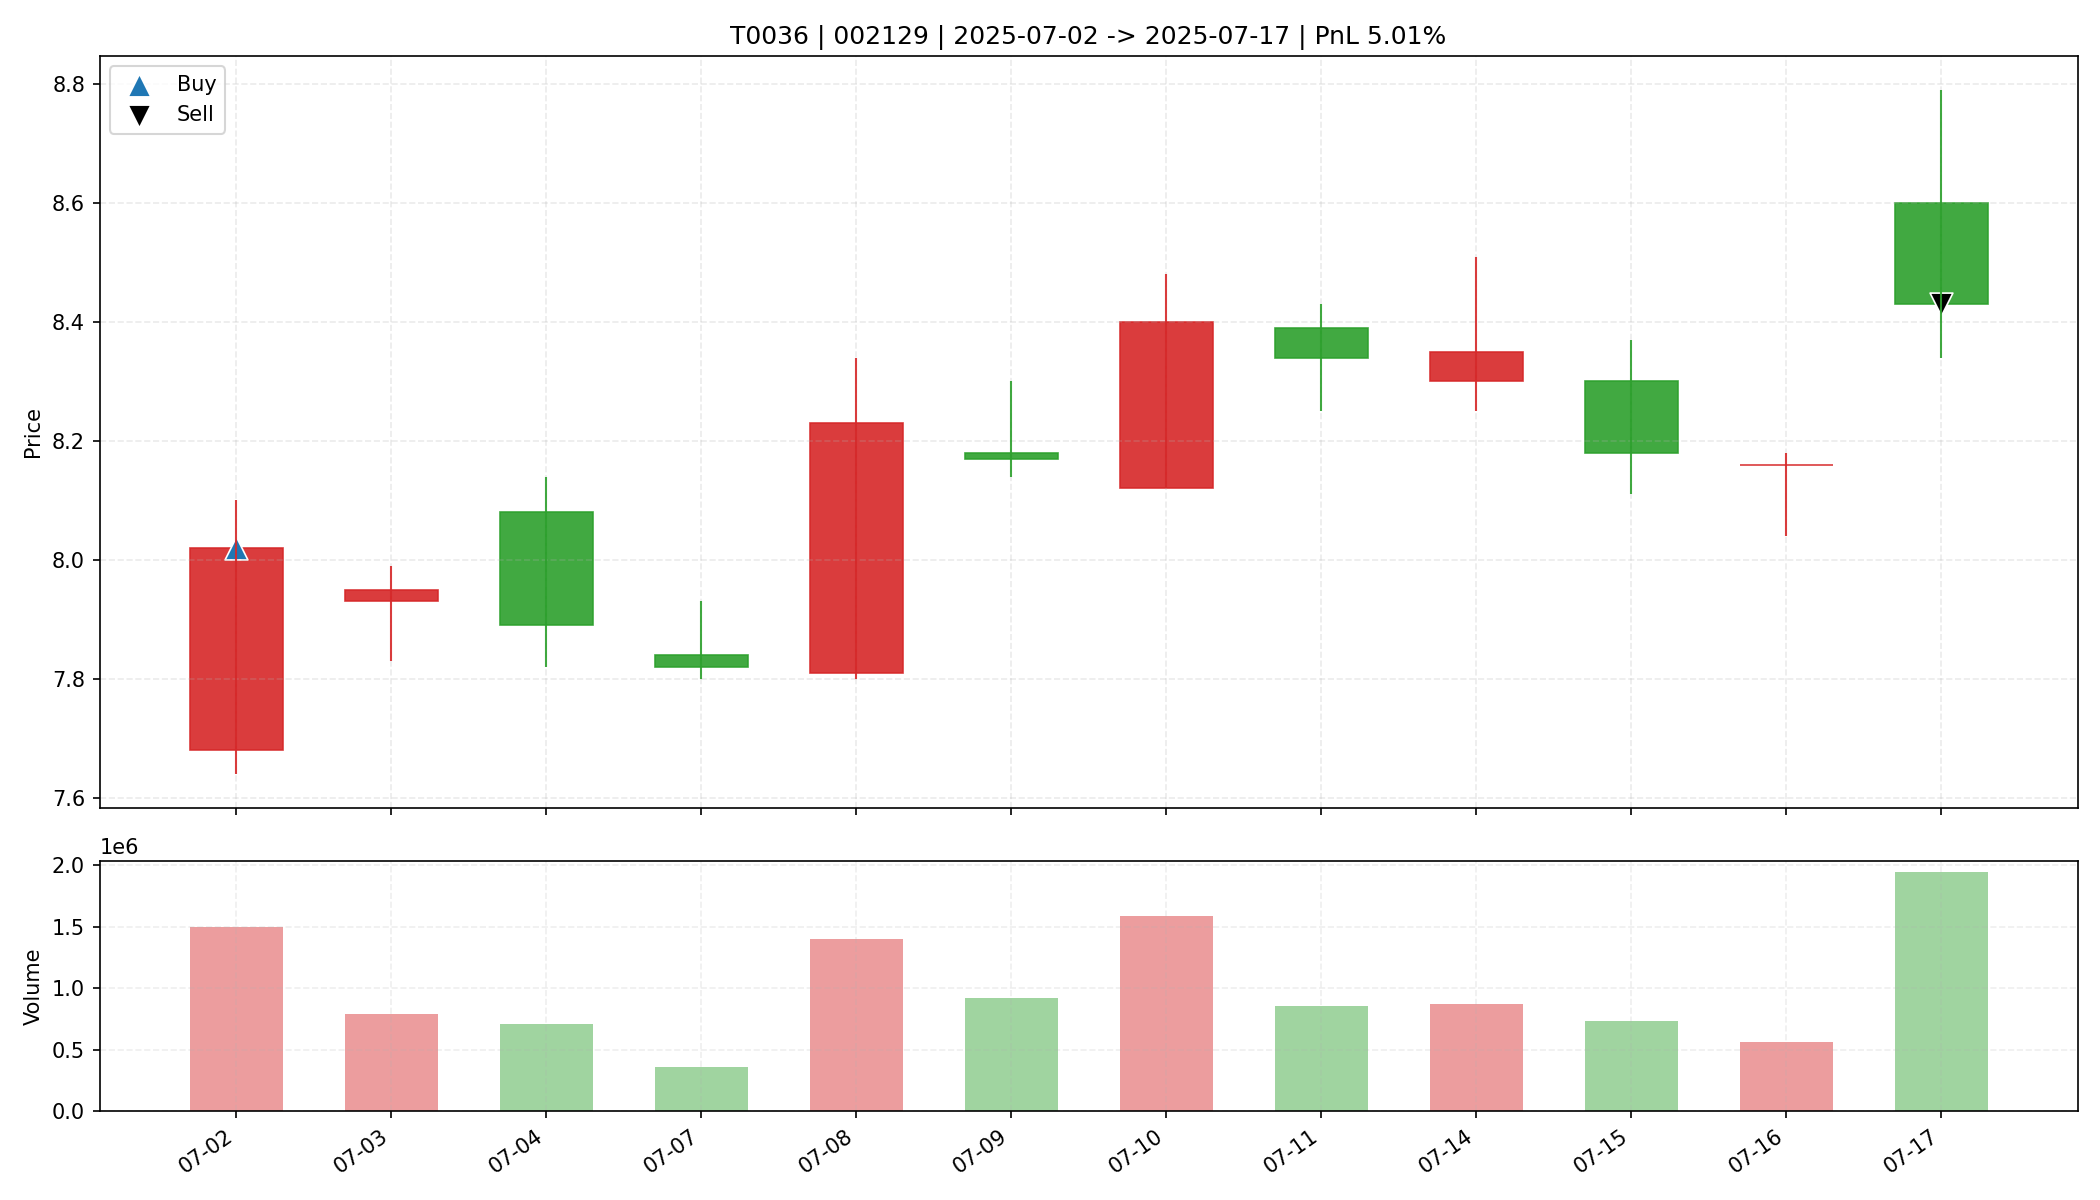

Data behind this chart, as committed beside it:
date, open, high, low, close, amount, volume, trade_id, code, buy_date, sell_date, buy_price, sell_price, matched_shares, buy_reason, sell_reason, sell_profit_pct, sell_hold_days, is_buy_day, is_sell_day, holding_day_index
2025-07-02, 7.68, 8.1, 7.64, 8.02, 1176245760, 1495422, T0036, 002129, 2025-07-02, 2025-07-17, 8.02, 8.43, 2050, 前10日振幅8.9%, 阳线涨幅4.4%, 突破均线, 放量2.1倍(温和+爆发…, 主动止盈半仓-放量滞涨(涨幅-1.98%<1.00%, 量比前5日均量2.11>…, 5.007, 11.0, True, False, 0
2025-07-03, 7.93, 7.99, 7.83, 7.95, 626932992, 792792, T0036, 002129, 2025-07-02, 2025-07-17, 8.02, 8.43, 2050, 前10日振幅8.9%, 阳线涨幅4.4%, 突破均线, 放量2.1倍(温和+爆发…, 主动止盈半仓-放量滞涨(涨幅-1.98%<1.00%, 量比前5日均量2.11>…, 5.007, 11.0, False, False, 1
2025-07-04, 8.08, 8.14, 7.82, 7.89, 564129536, 711709, T0036, 002129, 2025-07-02, 2025-07-17, 8.02, 8.43, 2050, 前10日振幅8.9%, 阳线涨幅4.4%, 突破均线, 放量2.1倍(温和+爆发…, 主动止盈半仓-放量滞涨(涨幅-1.98%<1.00%, 量比前5日均量2.11>…, 5.007, 11.0, False, False, 2
2025-07-07, 7.84, 7.93, 7.8, 7.82, 284437184, 362608, T0036, 002129, 2025-07-02, 2025-07-17, 8.02, 8.43, 2050, 前10日振幅8.9%, 阳线涨幅4.4%, 突破均线, 放量2.1倍(温和+爆发…, 主动止盈半仓-放量滞涨(涨幅-1.98%<1.00%, 量比前5日均量2.11>…, 5.007, 11.0, False, False, 3
2025-07-08, 7.81, 8.34, 7.8, 8.23, 1138208000, 1399255, T0036, 002129, 2025-07-02, 2025-07-17, 8.02, 8.43, 2050, 前10日振幅8.9%, 阳线涨幅4.4%, 突破均线, 放量2.1倍(温和+爆发…, 主动止盈半仓-放量滞涨(涨幅-1.98%<1.00%, 量比前5日均量2.11>…, 5.007, 11.0, False, False, 4
2025-07-09, 8.18, 8.3, 8.14, 8.17, 753337536, 918026, T0036, 002129, 2025-07-02, 2025-07-17, 8.02, 8.43, 2050, 前10日振幅8.9%, 阳线涨幅4.4%, 突破均线, 放量2.1倍(温和+爆发…, 主动止盈半仓-放量滞涨(涨幅-1.98%<1.00%, 量比前5日均量2.11>…, 5.007, 11.0, False, False, 5
2025-07-10, 8.12, 8.48, 8.12, 8.4, 1327774720, 1584708, T0036, 002129, 2025-07-02, 2025-07-17, 8.02, 8.43, 2050, 前10日振幅8.9%, 阳线涨幅4.4%, 突破均线, 放量2.1倍(温和+爆发…, 主动止盈半仓-放量滞涨(涨幅-1.98%<1.00%, 量比前5日均量2.11>…, 5.007, 11.0, False, False, 6
2025-07-11, 8.39, 8.43, 8.25, 8.34, 713481600, 857419, T0036, 002129, 2025-07-02, 2025-07-17, 8.02, 8.43, 2050, 前10日振幅8.9%, 阳线涨幅4.4%, 突破均线, 放量2.1倍(温和+爆发…, 主动止盈半仓-放量滞涨(涨幅-1.98%<1.00%, 量比前5日均量2.11>…, 5.007, 11.0, False, False, 7
2025-07-14, 8.3, 8.51, 8.25, 8.35, 724700864, 867032, T0036, 002129, 2025-07-02, 2025-07-17, 8.02, 8.43, 2050, 前10日振幅8.9%, 阳线涨幅4.4%, 突破均线, 放量2.1倍(温和+爆发…, 主动止盈半仓-放量滞涨(涨幅-1.98%<1.00%, 量比前5日均量2.11>…, 5.007, 11.0, False, False, 8
2025-07-15, 8.3, 8.37, 8.11, 8.18, 602211392, 733115, T0036, 002129, 2025-07-02, 2025-07-17, 8.02, 8.43, 2050, 前10日振幅8.9%, 阳线涨幅4.4%, 突破均线, 放量2.1倍(温和+爆发…, 主动止盈半仓-放量滞涨(涨幅-1.98%<1.00%, 量比前5日均量2.11>…, 5.007, 11.0, False, False, 9
2025-07-16, 8.16, 8.18, 8.04, 8.16, 453619200, 558927, T0036, 002129, 2025-07-02, 2025-07-17, 8.02, 8.43, 2050, 前10日振幅8.9%, 阳线涨幅4.4%, 突破均线, 放量2.1倍(温和+爆发…, 主动止盈半仓-放量滞涨(涨幅-1.98%<1.00%, 量比前5日均量2.11>…, 5.007, 11.0, False, False, 10
2025-07-17, 8.6, 8.79, 8.34, 8.43, 1656799872, 1939325, T0036, 002129, 2025-07-02, 2025-07-17, 8.02, 8.43, 2050, 前10日振幅8.9%, 阳线涨幅4.4%, 突破均线, 放量2.1倍(温和+爆发…, 主动止盈半仓-放量滞涨(涨幅-1.98%<1.00%, 量比前5日均量2.11>…, 5.007, 11.0, False, True, 11
